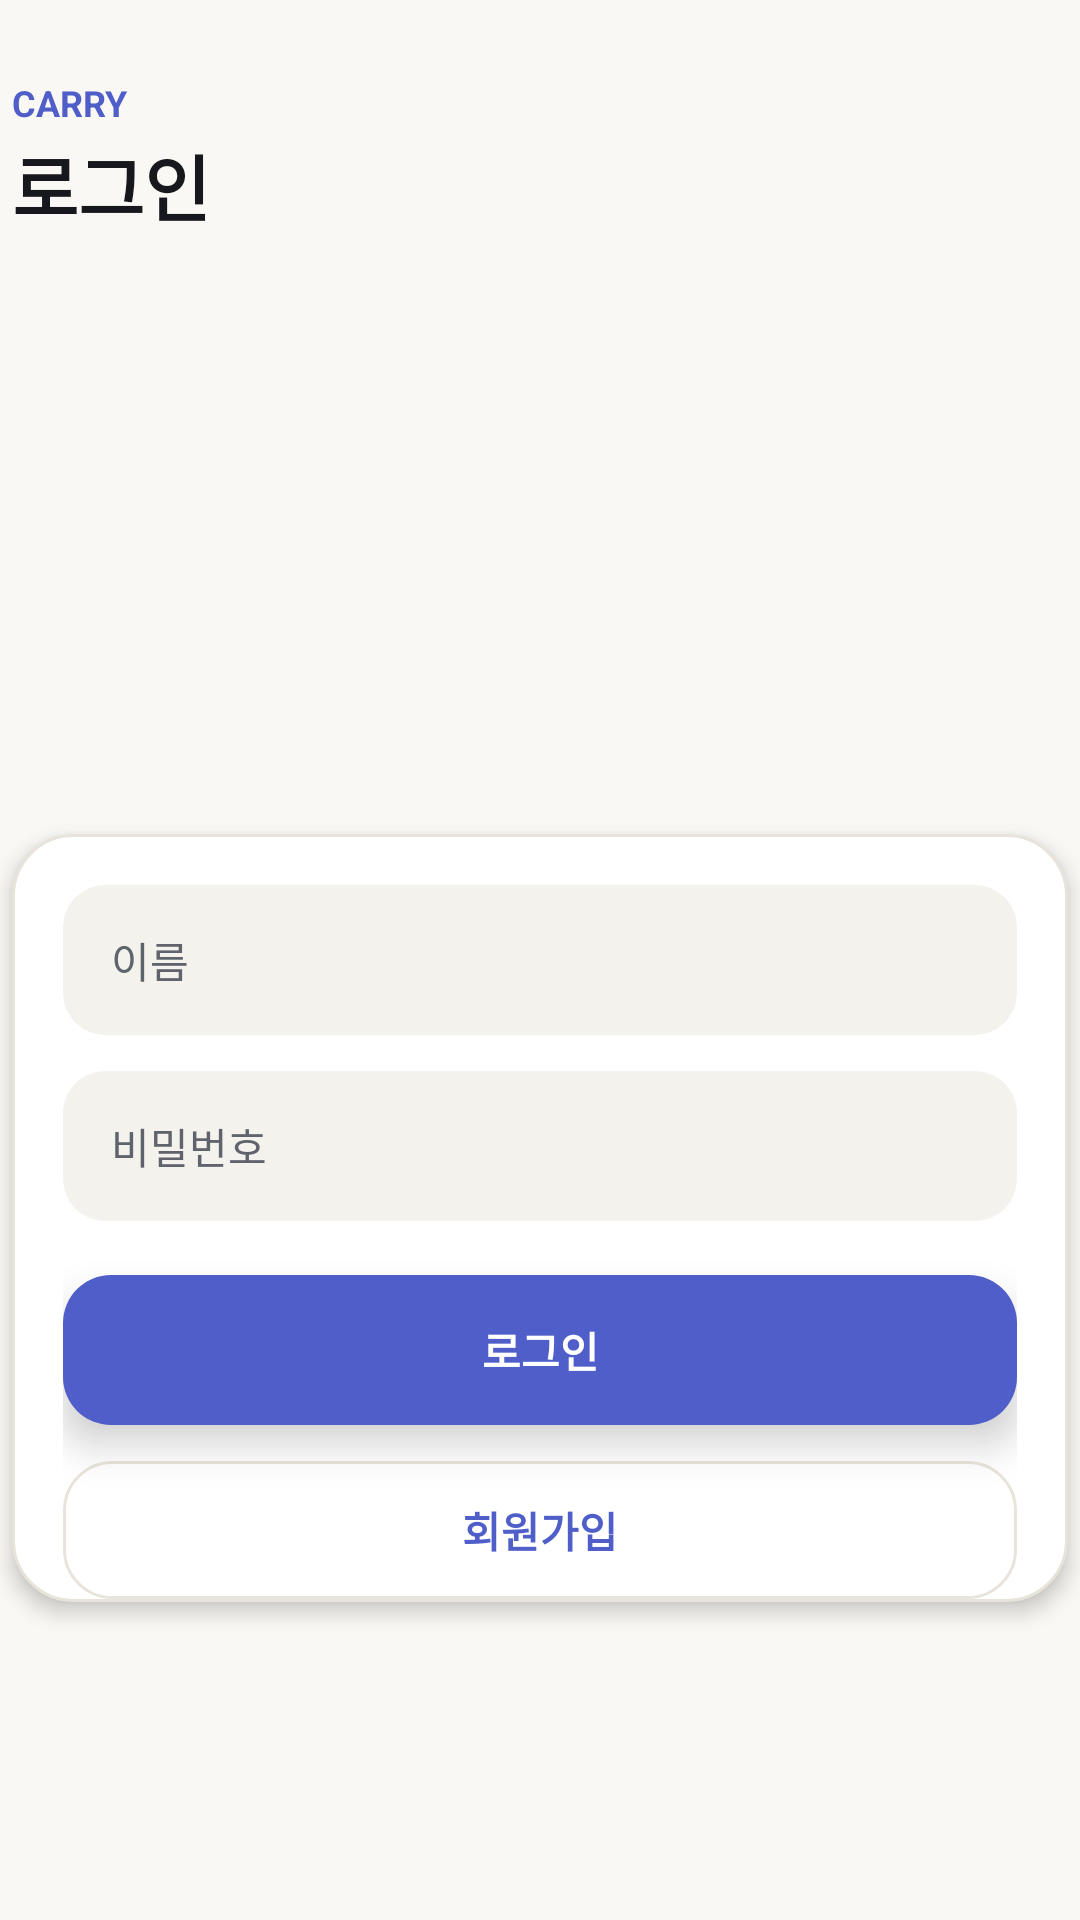

Layout XML and referenced resources for this Android screen:
<!-- AndroidManifest.xml: application theme Theme.DX_carry -->
<!-- res/layout/screen_auth.xml -->
<?xml version="1.0" encoding="utf-8"?>
<FrameLayout xmlns:android="http://schemas.android.com/apk/res/android"
    android:layout_width="match_parent"
    android:layout_height="match_parent"
    android:background="#FAF8F4">

    <View
        android:layout_width="260dp"
        android:layout_height="260dp"
        android:layout_gravity="top|end"
        android:layout_marginTop="-82dp"
        android:layout_marginEnd="-84dp"
        android:alpha="0.34"
        android:background="@drawable/bg_auth_blob" />

    <TextView
        android:layout_width="wrap_content"
        android:layout_height="wrap_content"
        android:layout_marginStart="4dp"
        android:layout_marginTop="26dp"
        android:text="CARRY"
        android:textColor="#4F5EC8"
        android:textSize="12sp"
        android:textStyle="bold" />

    <TextView
        android:layout_width="wrap_content"
        android:layout_height="wrap_content"
        android:layout_marginStart="4dp"
        android:layout_marginTop="44dp"
        android:text="로그인"
        android:textColor="#16181D"
        android:textSize="24sp"
        android:textStyle="bold" />

    <LinearLayout
        android:layout_width="match_parent"
        android:layout_height="256dp"
        android:layout_marginStart="4dp"
        android:layout_marginTop="278dp"
        android:layout_marginEnd="4dp"
        android:background="@drawable/bg_auth_panel"
        android:clipToOutline="true"
        android:elevation="4dp"
        android:orientation="vertical"
        android:paddingStart="17dp"
        android:paddingTop="17dp"
        android:paddingEnd="17dp">

        <EditText
            android:id="@+id/loginNameInput"
            android:layout_width="match_parent"
            android:layout_height="50dp"
            android:background="@drawable/bg_auth_input"
            android:hint="이름"
            android:inputType="textPersonName"
            android:paddingStart="16dp"
            android:paddingEnd="16dp"
            android:singleLine="true"
            android:textColor="#16181D"
            android:textColorHint="#5F636B"
            android:textSize="14sp" />

        <EditText
            android:id="@+id/loginPasswordInput"
            android:layout_width="match_parent"
            android:layout_height="50dp"
            android:layout_marginTop="12dp"
            android:background="@drawable/bg_auth_input"
            android:hint="비밀번호"
            android:inputType="textPassword"
            android:paddingStart="16dp"
            android:paddingEnd="16dp"
            android:singleLine="true"
            android:textColor="#16181D"
            android:textColorHint="#5F636B"
            android:textSize="14sp" />

        <TextView
            android:id="@+id/loginButton"
            android:layout_width="match_parent"
            android:layout_height="50dp"
            android:layout_marginTop="18dp"
            android:background="@drawable/bg_auth_login_button"
            android:elevation="8dp"
            android:gravity="center"
            android:text="로그인"
            android:textColor="#FFFFFF"
            android:textSize="14sp"
            android:textStyle="bold" />

        <TextView
            android:id="@+id/signupButton"
            android:layout_width="match_parent"
            android:layout_height="46dp"
            android:layout_marginTop="12dp"
            android:background="@drawable/bg_auth_signup_button"
            android:gravity="center"
            android:text="회원가입"
            android:textColor="#4F5EC8"
            android:textSize="14sp"
            android:textStyle="bold" />
    </LinearLayout>
</FrameLayout>
<!-- resources referenced by this layout -->
<resources>
  <!-- drawable bg_auth_input (drawable) -->
  <?xml version="1.0" encoding="utf-8"?>
  <shape xmlns:android="http://schemas.android.com/apk/res/android">
      <solid android:color="#F4F2ED" />
      <corners android:radius="14dp" />
  </shape>
  <!-- drawable bg_auth_login_button (drawable) -->
  <?xml version="1.0" encoding="utf-8"?>
  <selector xmlns:android="http://schemas.android.com/apk/res/android">
      <item android:state_pressed="true">
          <shape>
              <solid android:color="#4552B7" />
              <corners android:radius="16dp" />
          </shape>
      </item>
      <item>
          <shape>
              <solid android:color="#4F5EC8" />
              <corners android:radius="16dp" />
          </shape>
      </item>
  </selector>
  <!-- drawable bg_auth_panel (drawable) -->
  <?xml version="1.0" encoding="utf-8"?>
  <shape xmlns:android="http://schemas.android.com/apk/res/android">
      <solid android:color="#FFFFFF" />
      <stroke
          android:width="1dp"
          android:color="#E8E4DC" />
      <corners android:radius="20dp" />
  </shape>
  <!-- drawable bg_auth_signup_button (drawable) -->
  <?xml version="1.0" encoding="utf-8"?>
  <selector xmlns:android="http://schemas.android.com/apk/res/android">
      <item android:state_pressed="true">
          <shape>
              <solid android:color="#F7F6F2" />
              <stroke
                  android:width="1dp"
                  android:color="#E8E4DC" />
              <corners android:radius="16dp" />
          </shape>
      </item>
      <item>
          <shape>
              <solid android:color="#FFFFFF" />
              <stroke
                  android:width="1dp"
                  android:color="#E8E4DC" />
              <corners android:radius="16dp" />
          </shape>
      </item>
  </selector>
  <style name="Theme.DX_carry" parent="Base.Theme.DX_carry" />
  <style name="Base.Theme.DX_carry" parent="Theme.Material3.DayNight.NoActionBar">
          
          
      </style>
</resources>
